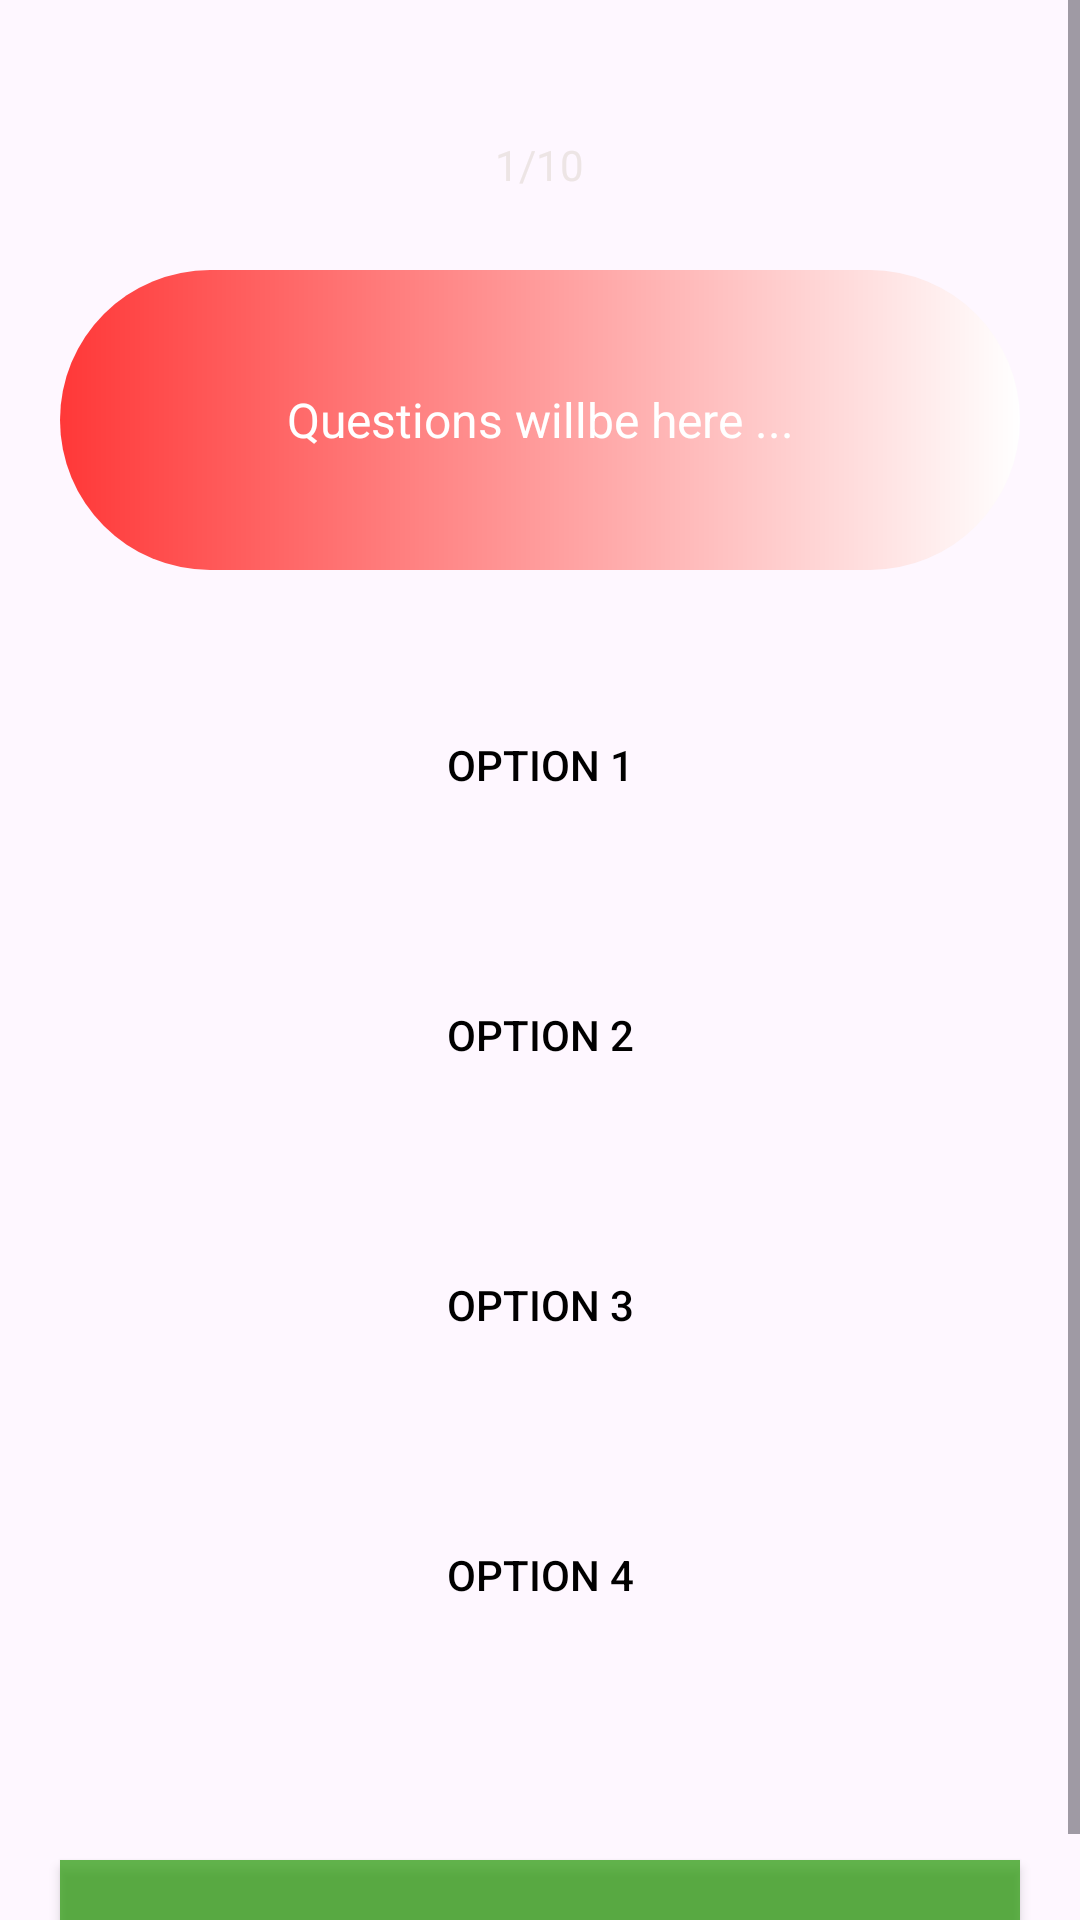

This screen was rendered from an Android layout file. Write that file and the resources it references.
<!-- AndroidManifest.xml: application theme Theme.OP9MK -->
<!-- res/layout/activity_main.xml -->
<?xml version="1.0" encoding="utf-8"?>
<ScrollView xmlns:android="http://schemas.android.com/apk/res/android"
    xmlns:app="http://schemas.android.com/apk/res-auto"
    xmlns:tools="http://schemas.android.com/tools"
    android:layout_width="match_parent"
    android:layout_height="match_parent"
    android:background="@drawable/back_activity"
    android:fillViewport="true"
    tools:context=".MainActivity">

    <LinearLayout
        android:layout_width="match_parent"
        android:layout_height="match_parent"
        android:orientation="vertical">

        <TextView
            android:id="@+id/questions"
            android:layout_width="wrap_content"
            android:layout_height="30dp"
            android:layout_gravity="center"
            android:layout_marginTop="40dp"
            android:elevation="1dp"
            android:gravity="center"
            android:paddingStart="15dp"
            android:paddingEnd="15dp"
            android:text="1/10"
            android:textColor="#EDE5E5" />

        <TextView
            android:id="@+id/question"
            android:layout_width="match_parent"
            android:layout_height="wrap_content"
            android:layout_marginStart="20dp"
            android:layout_marginTop="20dp"
            android:layout_marginEnd="20dp"
            android:background="@drawable/back_text_view"
            android:gravity="center"
            android:minHeight="100dp"
            android:padding="20dp"
            android:text="Questions willbe here ..."
            android:textColor="@color/white"
            android:textSize="16sp" />

        <androidx.appcompat.widget.AppCompatButton
            android:id="@+id/option1"
            android:layout_width="match_parent"
            android:layout_height="50dp"
            android:layout_marginStart="20dp"
            android:layout_marginTop="40dp"
            android:background="@drawable/back_button_options"
            android:layout_marginEnd="20dp"
            android:text="option 1"
            android:textColor="@color/black" />

        <androidx.appcompat.widget.AppCompatButton
            android:id="@+id/option2"
            android:layout_width="match_parent"
            android:layout_height="50dp"
            android:layout_marginStart="20dp"
            android:layout_marginTop="40dp"
            android:background="@drawable/back_button_options"
            android:layout_marginEnd="20dp"
            android:text="option 2"
            android:textColor="@color/black" />
        <androidx.appcompat.widget.AppCompatButton
            android:id="@+id/option3"
            android:layout_width="match_parent"
            android:layout_height="50dp"
            android:layout_marginStart="20dp"
            android:layout_marginTop="40dp"
            android:background="@drawable/back_button_options"
            android:layout_marginEnd="20dp"
            android:text="option 3"
            android:textColor="@color/black" />
        <androidx.appcompat.widget.AppCompatButton
            android:id="@+id/option4"
            android:layout_width="match_parent"
            android:layout_height="50dp"
            android:layout_marginStart="20dp"
            android:layout_marginTop="40dp"
            android:background="@drawable/back_button_options"
            android:layout_marginEnd="20dp"
            android:text="option 4"
            android:textColor="@color/black" />
        <androidx.appcompat.widget.AppCompatButton
            android:id="@+id/btn_next"
            android:layout_width="match_parent"
            android:layout_height="50dp"
            android:layout_marginStart="20dp"
            android:layout_marginTop="70dp"
            android:background="#B2229802"
            android:layout_marginEnd="20dp"
            android:text="NEXT"
            android:textColor="@color/white" />
    </LinearLayout>
</ScrollView>
<!-- resources referenced by this layout -->
<resources>
  <!-- drawable back_text_view (drawable) -->
  <?xml version="1.0" encoding="utf-8"?>
  <shape xmlns:android="http://schemas.android.com/apk/res/android">
  <corners android:radius="50dp"/>
      <gradient
          android:startColor="#FF3838"/>
      <gradient android:endColor="@color/white"/>
  </shape>
  <style name="Theme.OP9MK" parent="Base.Theme.OP9MK" />
  <style name="Base.Theme.OP9MK" parent="Theme.Material3.DayNight.NoActionBar">
          
          
      </style>
  <!-- not gathered from this repository: default colours our renderer supplied (Android Studio template values) -->
  <color name="black">#FF000000</color>
  <color name="white">#FFFFFFFF</color>
</resources>
